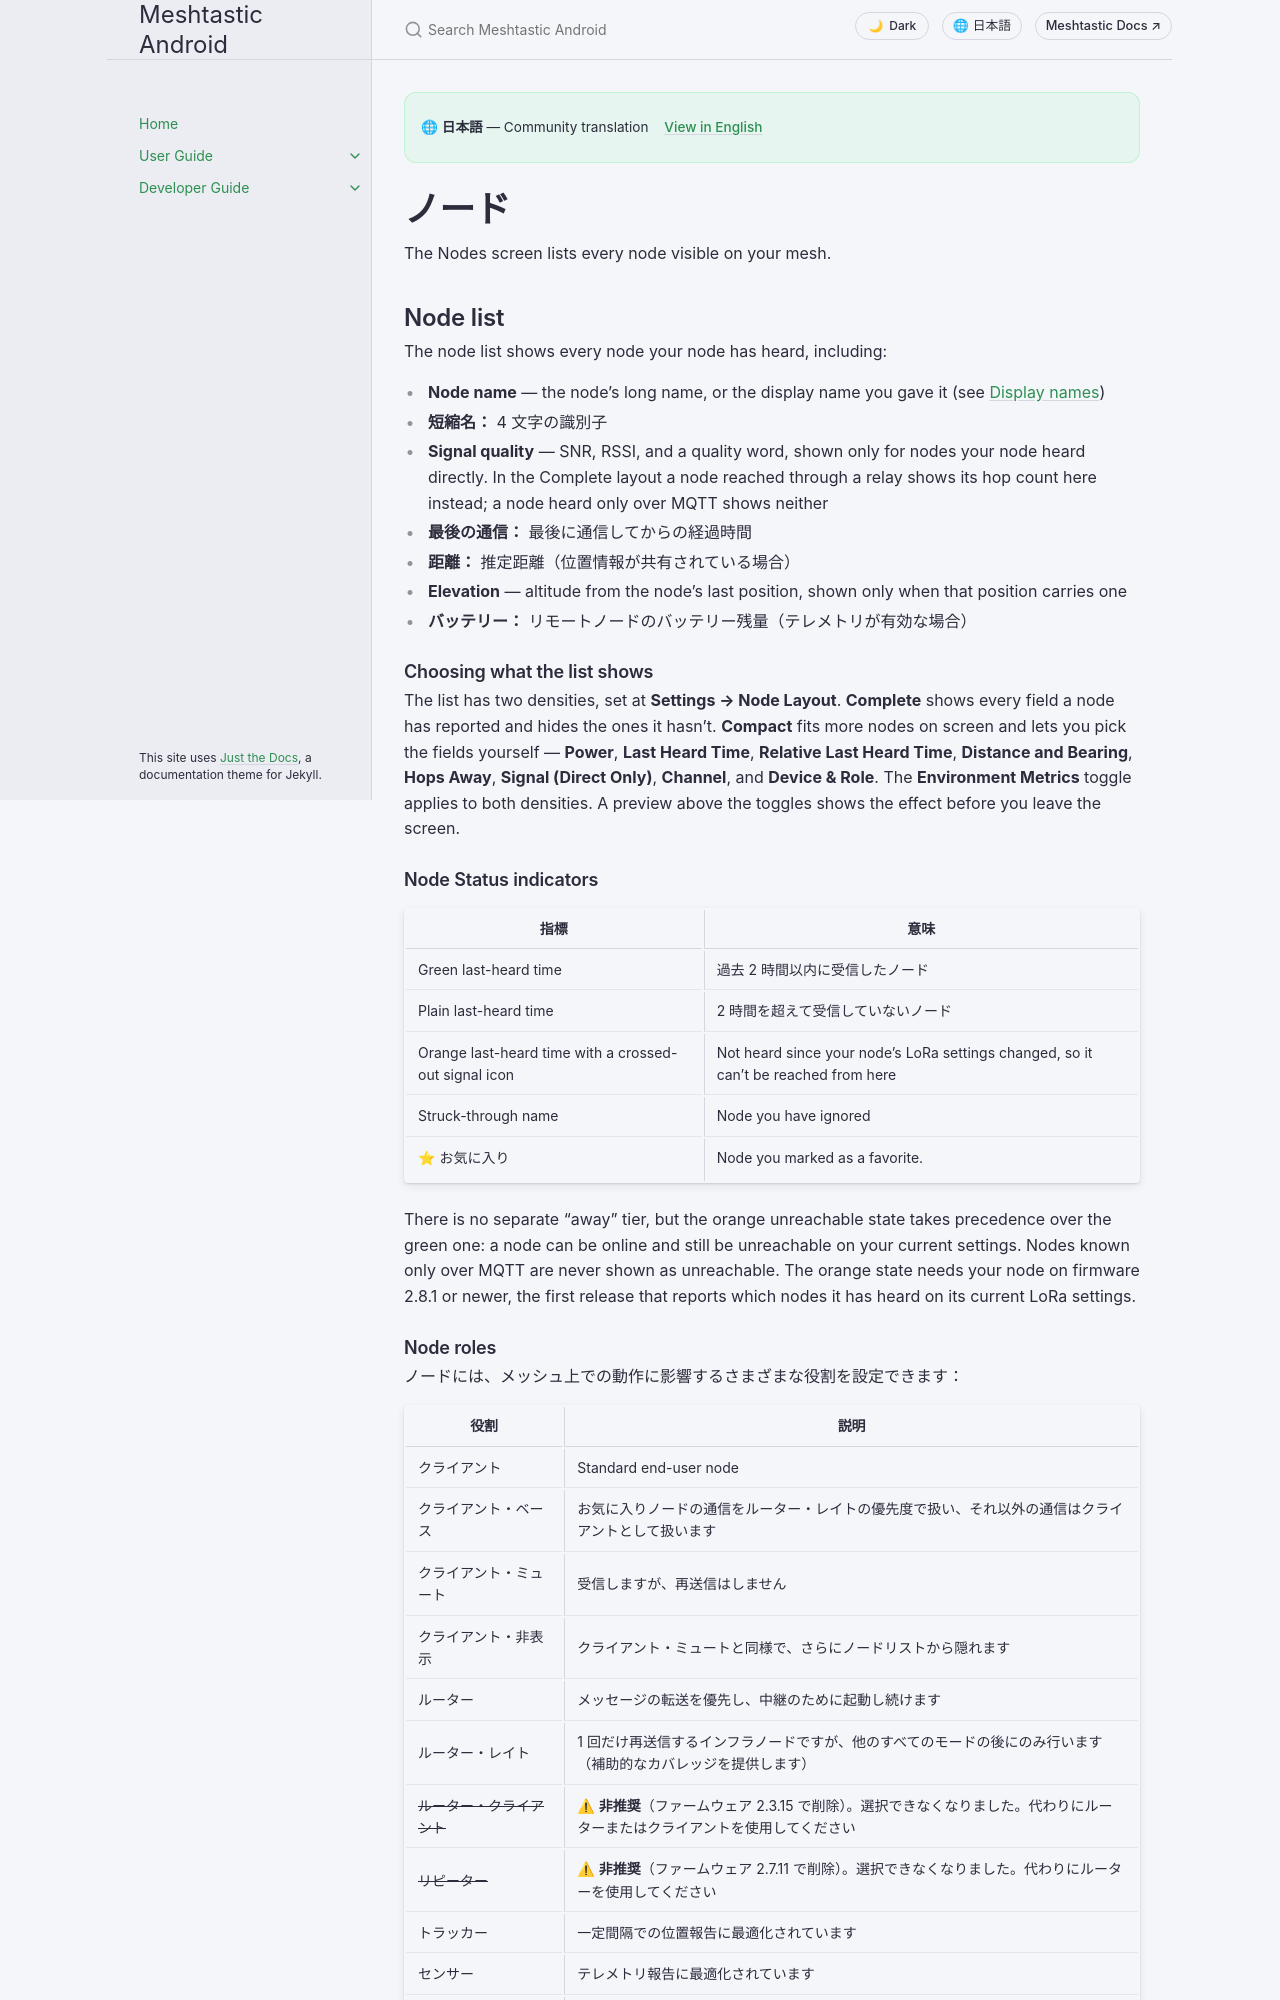

repository: meshtastic/Meshtastic-Android · page: ja/user/nodes.html · generator: jekyll

---
title: ノード
nav_order: 4
last_updated: 2026-11-27
description: メッシュノードの閲覧・絞り込み・並べ替え。詳細、信号品質、役割、クイック操作を確認できます。
aliases:
  - node-list
  - mesh-nodes
  - peers
  - hop-histogram
  - remote-shell
  - terminal
---

# ノード

The Nodes screen lists every node visible on your mesh.

## Node list

The node list shows every node your node has heard, including:

- **Node name** — the node's long name, or the display name you gave it (see [Display names](#display-names))
- **短縮名：** 4 文字の識別子
- **Signal quality** — SNR, RSSI, and a quality word, shown only for nodes your node heard directly. In the Complete layout a node reached through a relay shows its hop count here instead; a node heard only over MQTT shows neither
- **最後の通信：** 最後に通信してからの経過時間
- **距離：** 推定距離（位置情報が共有されている場合）
- **Elevation** — altitude from the node's last position, shown only when that position carries one
- **バッテリー：** リモートノードのバッテリー残量（テレメトリが有効な場合）

### Choosing what the list shows

The list has two densities, set at **Settings → Node Layout**. **Complete** shows every field a node has reported and hides the ones it hasn't. **Compact** fits more nodes on screen and lets you pick the fields yourself — **Power**, **Last Heard Time**, **Relative Last Heard Time**, **Distance and Bearing**, **Hops Away**, **Signal (Direct Only)**, **Channel**, and **Device & Role**. The **Environment Metrics** toggle applies to both densities. A preview above the toggles shows the effect before you leave the screen.

### Node Status indicators

| 指標                                                    | 意味                                                                                  |
| ----------------------------------------------------- | ----------------------------------------------------------------------------------- |
| Green last-heard time                                 | 過去 2 時間以内に受信したノード                                                                   |
| Plain last-heard time                                 | 2 時間を超えて受信していないノード                                                                  |
| Orange last-heard time with a crossed-out signal icon | Not heard since your node's LoRa settings changed, so it can't be reached from here |
| Struck-through name                                   | Node you have ignored                                                               |
| ⭐ お気に入り                                               | Node you marked as a favorite.                                      |

There is no separate "away" tier, but the orange unreachable state takes precedence over the
green one: a node can be online and still be unreachable on your current settings. Nodes known
only over MQTT are never shown as unreachable. The orange state needs your node on firmware 2.8.1
or newer, the first release that reports which nodes it has heard on its current LoRa settings.
